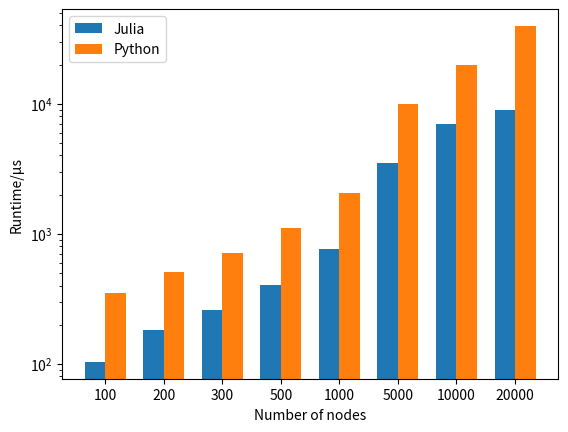

Recreate this plot in Python.
import numpy as np
import matplotlib.pyplot as plt

n = [100, 200, 300, 500, 1000, 5000, 10000, 20000]
julia_times =  [103.5, 181, 259, 403, 761, 3.5*1000, 7*1000, 9*1000]
python_times = [348, 512, 710, 1.11*1000, 2070, 9890, 20000, 39600]

N = len(n)

fig, ax = plt.subplots()

ind = np.arange(N)    # the x locations for the groups
width = 0.35         # the width of the bars

p1 = ax.bar(ind, julia_times, width, bottom=0)
p2 = ax.bar(ind + width, python_times, width, bottom=0)

ax.set_xticks(ind + width / 2)
ax.set_xticklabels(n)
ax.set_xlabel('Number of nodes')

ax.set_yscale('log')
ax.autoscale_view()
ax.set_ylabel('Runtime/μs')

ax.legend((p1[0], p2[0]), ('Julia', 'Python'))

plt.show()